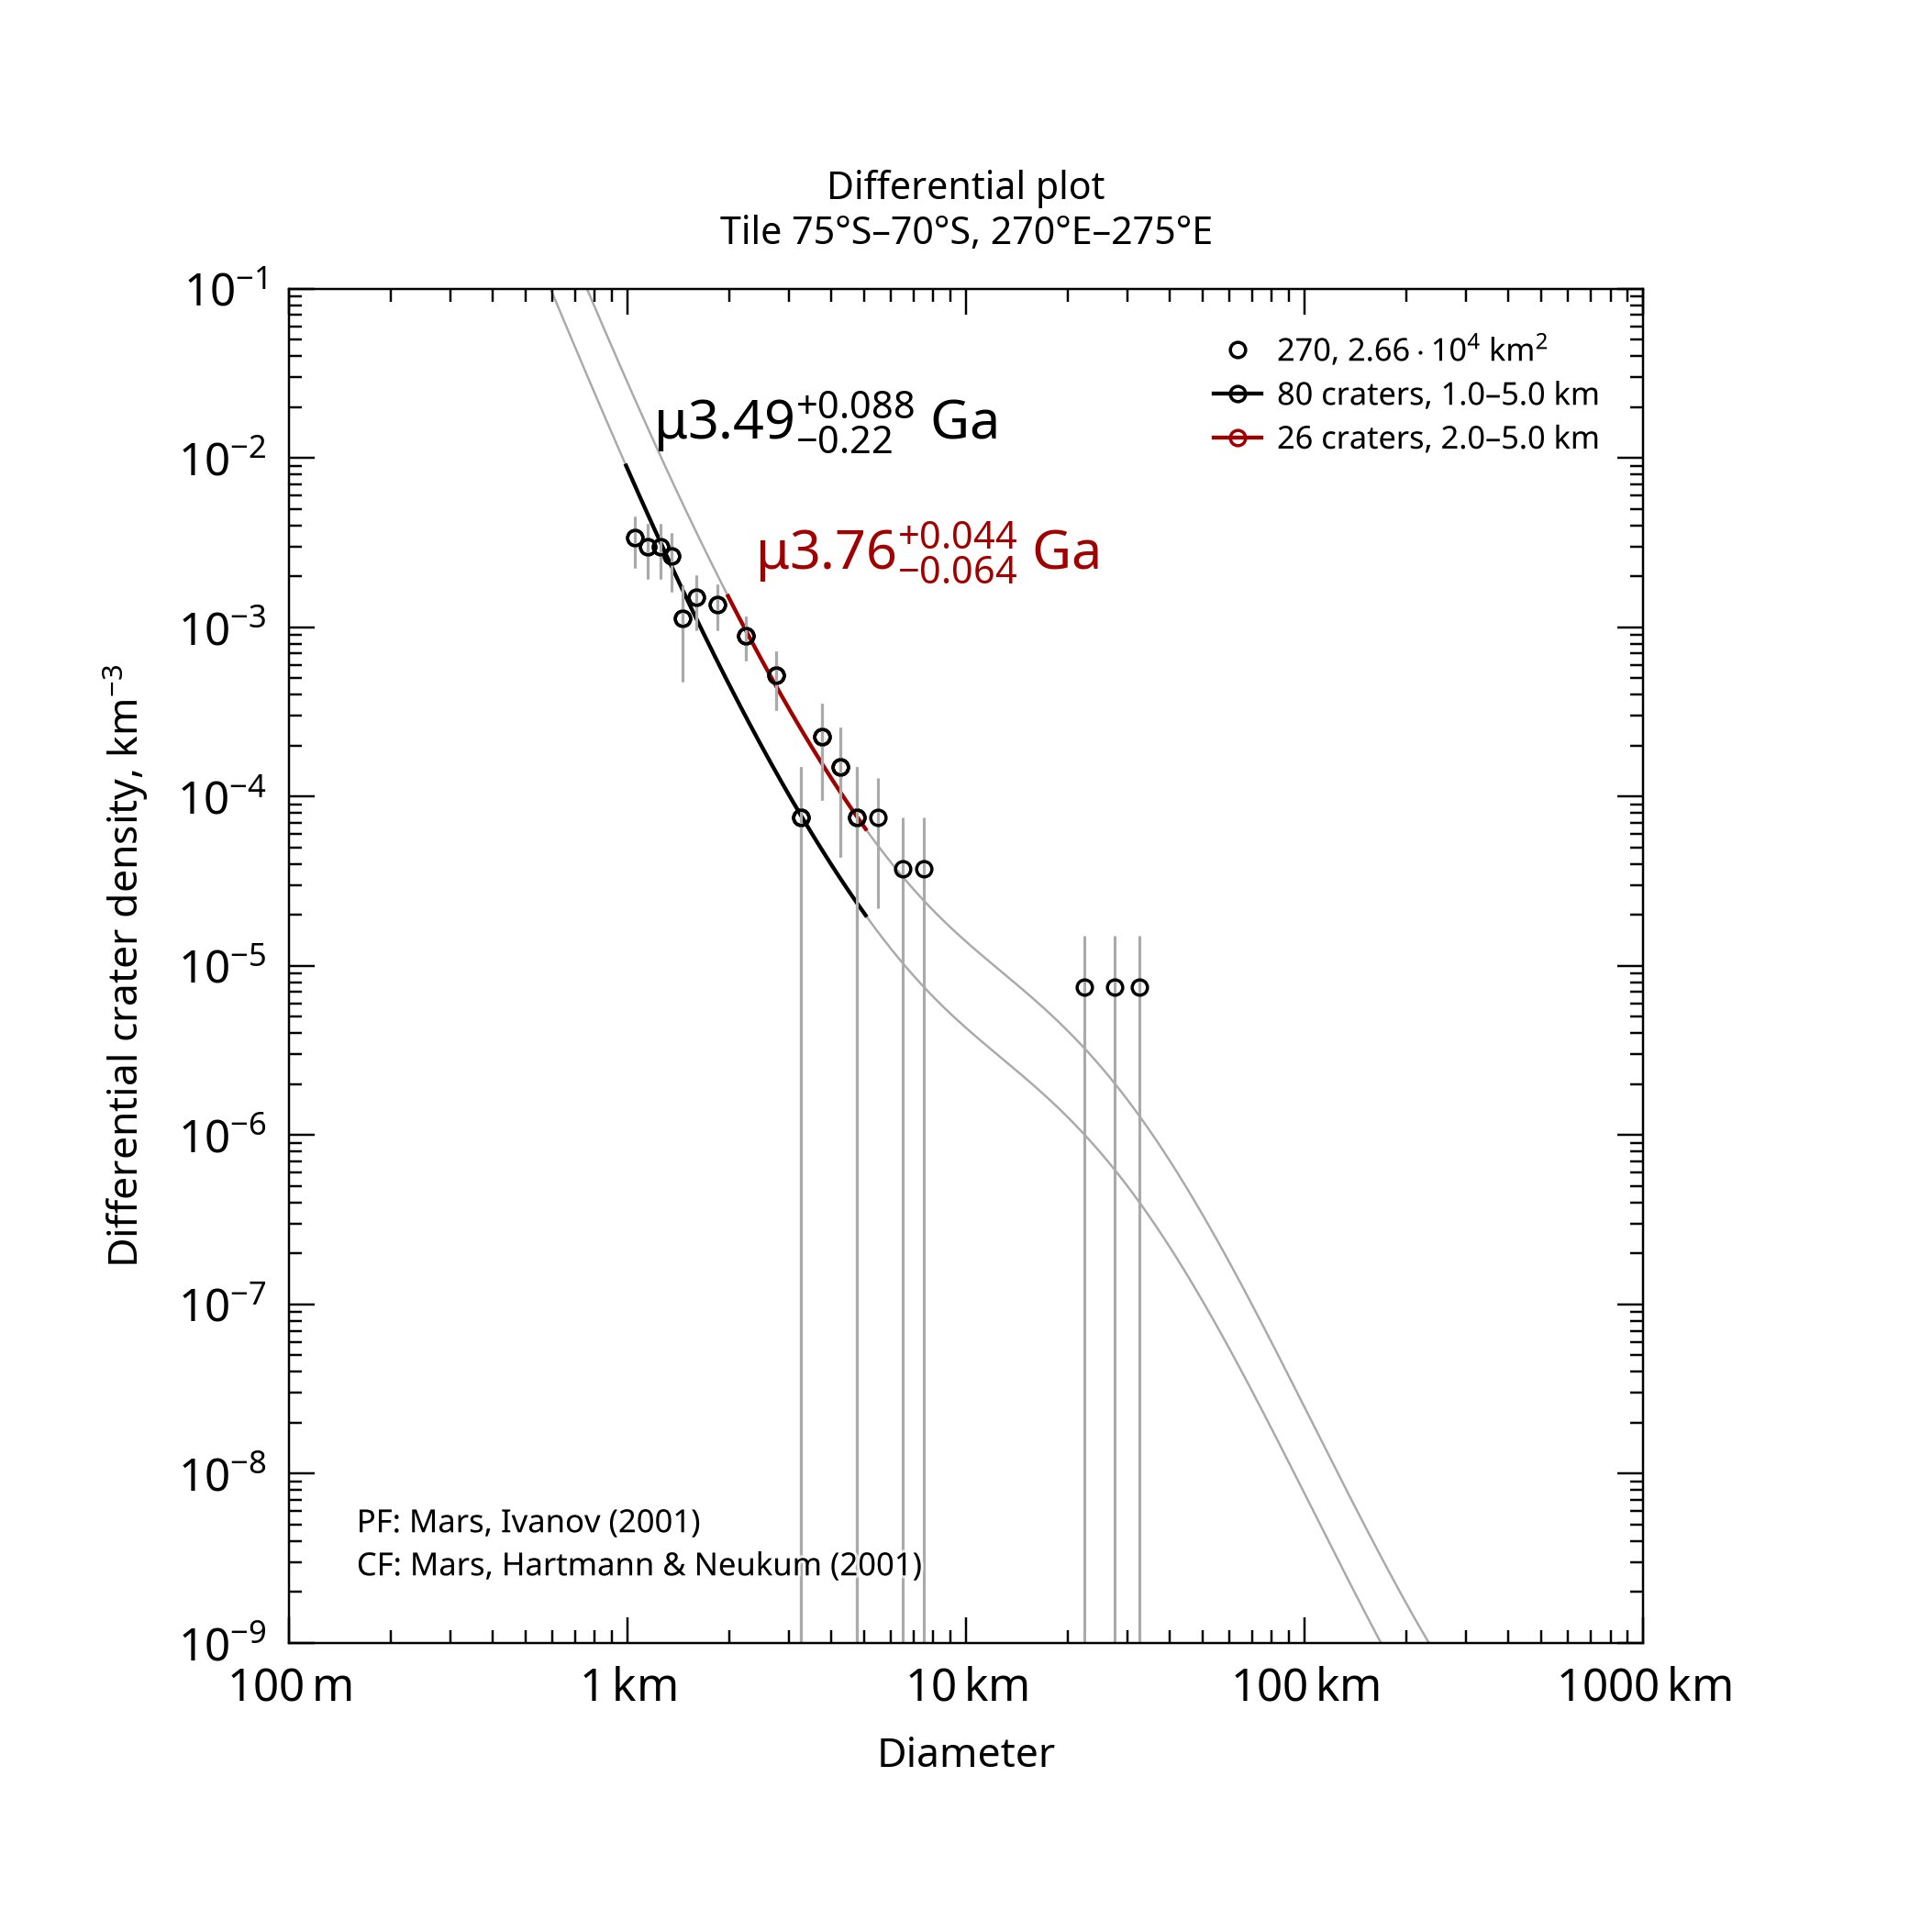

Source data for this figure (header and first rows):
, , , , , , , , , , , , , , , , , , , , Formatted values [paste MathML into Word…
, , , , , , , , , , , , , , , , , , , , , MathML, , Latex
Name, Area, Binning, d_min, d_max, Method, Resurf, N, N_event, Age, Age-, Age+, a0, a0-, a0+, N(1), N(1)-, N(1)+, Source, , Range, Age, N(1), Age
270, 26631, pseudo-log, 1, 5, d-fit, 0, 80.0, 80, 3.49, 3.27, 3.57, -2.57, -2.742, -2.447, 2.69e-03, 1.81e-03, 3.57e-03, tiles_scc/tile_lat-75_lon+270.scc, , 1.0–5.0 km, <math xmlns="http://www.w3.org/1998/Math…, <math xmlns="http://www.w3.org/1998/Math…, $\mu3.49^{+0.088}_{-0.22}$ Ga
270, 26631, pseudo-log, 2, 5, d-fit, 0, 26.0, 26, 3.76, 3.7, 3.81, -2.06, -2.206, -1.951, 8.71e-03, 6.23e-03, 1.12e-02, tiles_scc/tile_lat-75_lon+270.scc, , 2.0–5.0 km, <math xmlns="http://www.w3.org/1998/Math…, <math xmlns="http://www.w3.org/1998/Math…, $\mu3.76^{+0.044}_{-0.064}$ Ga
